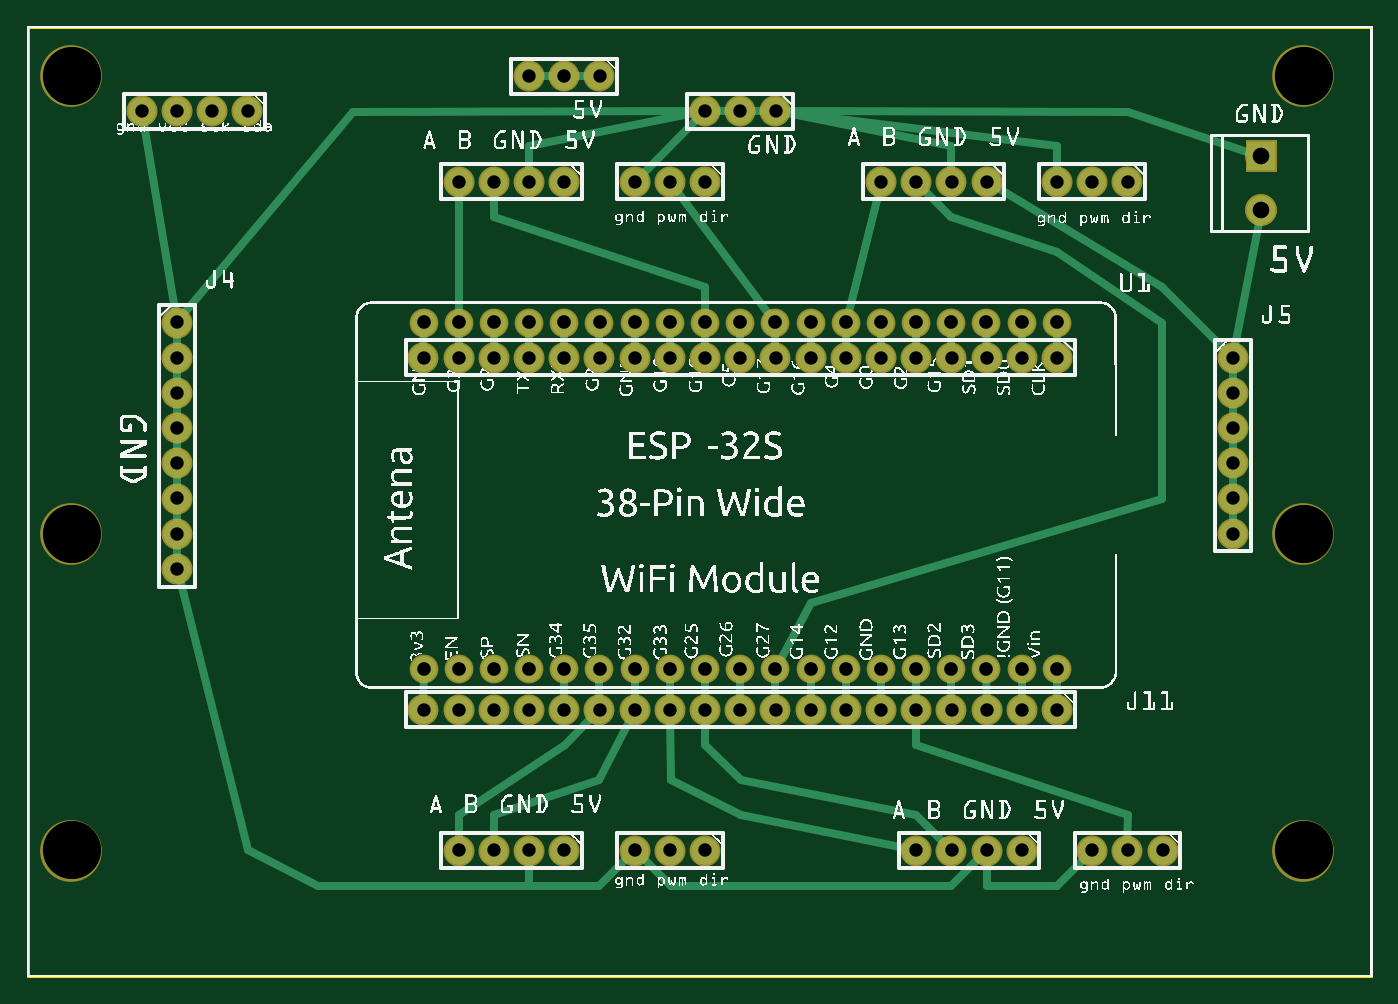
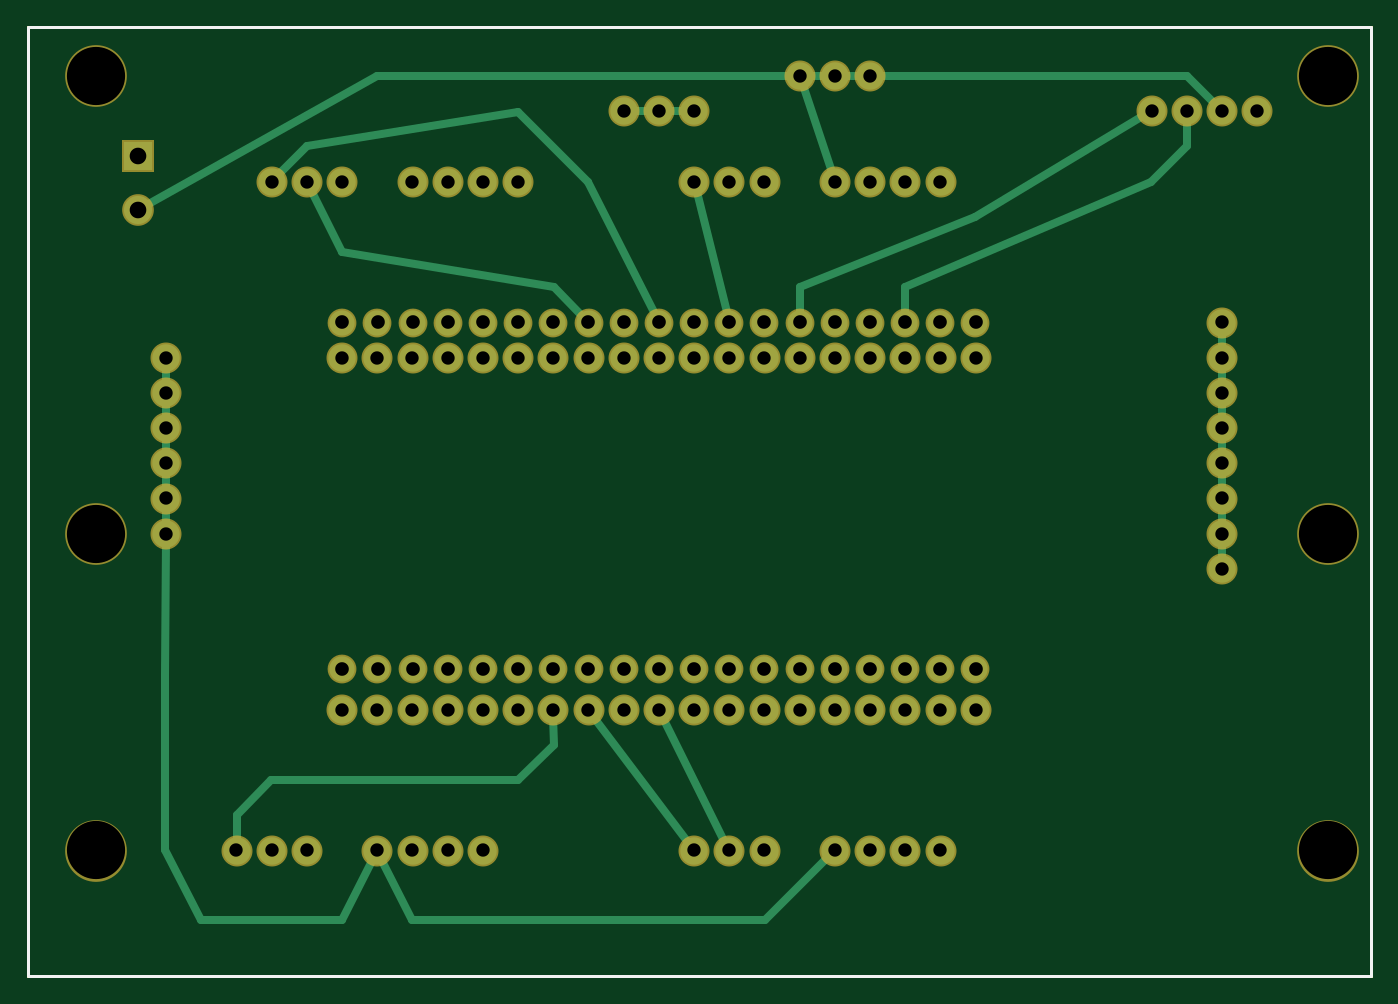
Circuit board: 8 layer files. Board 97.0 x 68.5 mm.
- outline: esp32_motor_control_contour.gm1 (370 bytes)
- bottom_copper: esp32_motor_control_copperBottom.gbl (7766 bytes)
- top_copper: esp32_motor_control_copperTop.gtl (9770 bytes)
- drill: esp32_motor_control_drill.txt (2201 bytes)
- bottom_mask: esp32_motor_control_maskBottom.gbs (6152 bytes)
- top_mask: esp32_motor_control_maskTop.gts (6190 bytes)
- bottom_silk: esp32_motor_control_silkBottom.gbo (360 bytes)
- top_silk: esp32_motor_control_silkTop.gto (632237 bytes)

=== outline: esp32_motor_control_contour.gm1 ===
G04 MADE WITH FRITZING*
G04 WWW.FRITZING.ORG*
G04 DOUBLE SIDED*
G04 HOLES PLATED*
G04 CONTOUR ON CENTER OF CONTOUR VECTOR*
%ASAXBY*%
%FSLAX23Y23*%
%MOIN*%
%OFA0B0*%
%SFA1.0B1.0*%
%ADD10R,3.824720X2.704390*%
%ADD11C,0.008000*%
%ADD10C,0.008*%
%LNCONTOUR*%
G90*
G70*
G54D10*
G54D11*
X4Y2700D02*
X3821Y2700D01*
X3821Y4D01*
X4Y4D01*
X4Y2700D01*
D02*
G04 End of contour*
M02*
=== bottom_copper: esp32_motor_control_copperBottom.gbl (7766 bytes, source omitted) ===
=== top_copper: esp32_motor_control_copperTop.gtl (9770 bytes, source omitted) ===
=== drill: esp32_motor_control_drill.txt ===
; NON-PLATED HOLES START AT T1
; THROUGH (PLATED) HOLES START AT T100
M48
INCH
T1C0.165354
T100C0.038000
T101C0.038779
T102C0.047244
%
T1
X001283Y012612
X036283Y012612
X001283Y025612
X001283Y003612
X036283Y025612
X036283Y003612
T100
X016283Y007612
X015283Y007612
X019283Y022612
X017283Y003612
X012283Y003612
X014283Y007612
X004283Y014612
X034283Y017612
X024283Y022612
X027283Y022612
X020283Y007612
X012283Y007612
X031283Y022612
X020283Y024612
X018283Y003612
X028283Y007612
X019283Y024612
X017283Y007612
X025283Y007612
X025283Y003612
X011283Y007612
X014283Y025612
X003283Y024612
X011283Y017612
X029283Y022612
X013283Y003612
X021283Y024612
X012283Y017612
X025283Y017612
X015283Y003612
X013283Y022612
X020283Y017612
X018283Y007612
X027283Y017612
X034283Y012612
X004283Y015612
X030283Y003612
X030283Y022612
X026283Y022612
X034283Y014612
X014283Y003612
X018283Y022612
X022283Y017612
X023283Y017612
X006283Y024612
X026283Y007612
X031283Y003612
X004283Y016612
X004283Y018612
X016283Y025612
X034283Y015612
X017283Y022612
X026283Y017612
X013283Y007612
X029283Y017612
X015283Y025612
X029283Y007612
X023283Y007612
X025283Y022612
X005283Y024612
X004283Y012612
X004283Y024612
X022283Y007612
X028283Y003612
X024283Y007612
X032283Y003612
X034283Y013612
X019283Y007612
X026283Y003612
X019283Y017612
X016283Y017612
X012283Y022612
X015283Y022612
X018283Y017612
X027283Y003612
X017283Y017612
X013283Y017612
X028283Y017612
X014283Y017612
X015283Y017612
X034283Y016612
X004283Y011612
X021283Y007612
X019283Y003612
X004283Y017612
X014283Y022612
X027283Y007612
X021283Y017612
X024283Y017612
X004283Y013612
T101
X023278Y018612
X019284Y018612
X028275Y018612
X027272Y008755
X020277Y008755
X013282Y008755
X028275Y008755
X014286Y008755
X012289Y008755
X027272Y018612
X029279Y008755
X026278Y018612
X016283Y018612
X024281Y008755
X026278Y008755
X017286Y018612
X018280Y008755
X018280Y018612
X022284Y008755
X020277Y018612
X014286Y018612
X011285Y018612
X024281Y018612
X013282Y018612
X017286Y008755
X022284Y018612
X025275Y018612
X021281Y008755
X012289Y018612
X029279Y018612
X015279Y018612
X021281Y018612
X015279Y008755
X011285Y008755
X019284Y008755
X016283Y008755
X023278Y008755
X025275Y008755
T102
X035081Y023332
X035081Y021814
T00
M30

=== bottom_mask: esp32_motor_control_maskBottom.gbs (6152 bytes, source omitted) ===
=== top_mask: esp32_motor_control_maskTop.gts (6190 bytes, source omitted) ===
=== bottom_silk: esp32_motor_control_silkBottom.gbo ===
G04 MADE WITH FRITZING*
G04 WWW.FRITZING.ORG*
G04 DOUBLE SIDED*
G04 HOLES PLATED*
G04 CONTOUR ON CENTER OF CONTOUR VECTOR*
%ASAXBY*%
%FSLAX23Y23*%
%MOIN*%
%OFA0B0*%
%SFA1.0B1.0*%
%ADD10R,3.824720X2.704390X3.808720X2.688390*%
%ADD11C,0.008000*%
%LNSILK0*%
G90*
G70*
G54D11*
X4Y2700D02*
X3821Y2700D01*
X3821Y4D01*
X4Y4D01*
X4Y2700D01*
D02*
G04 End of Silk0*
M02*
=== top_silk: esp32_motor_control_silkTop.gto (632237 bytes, source omitted) ===
